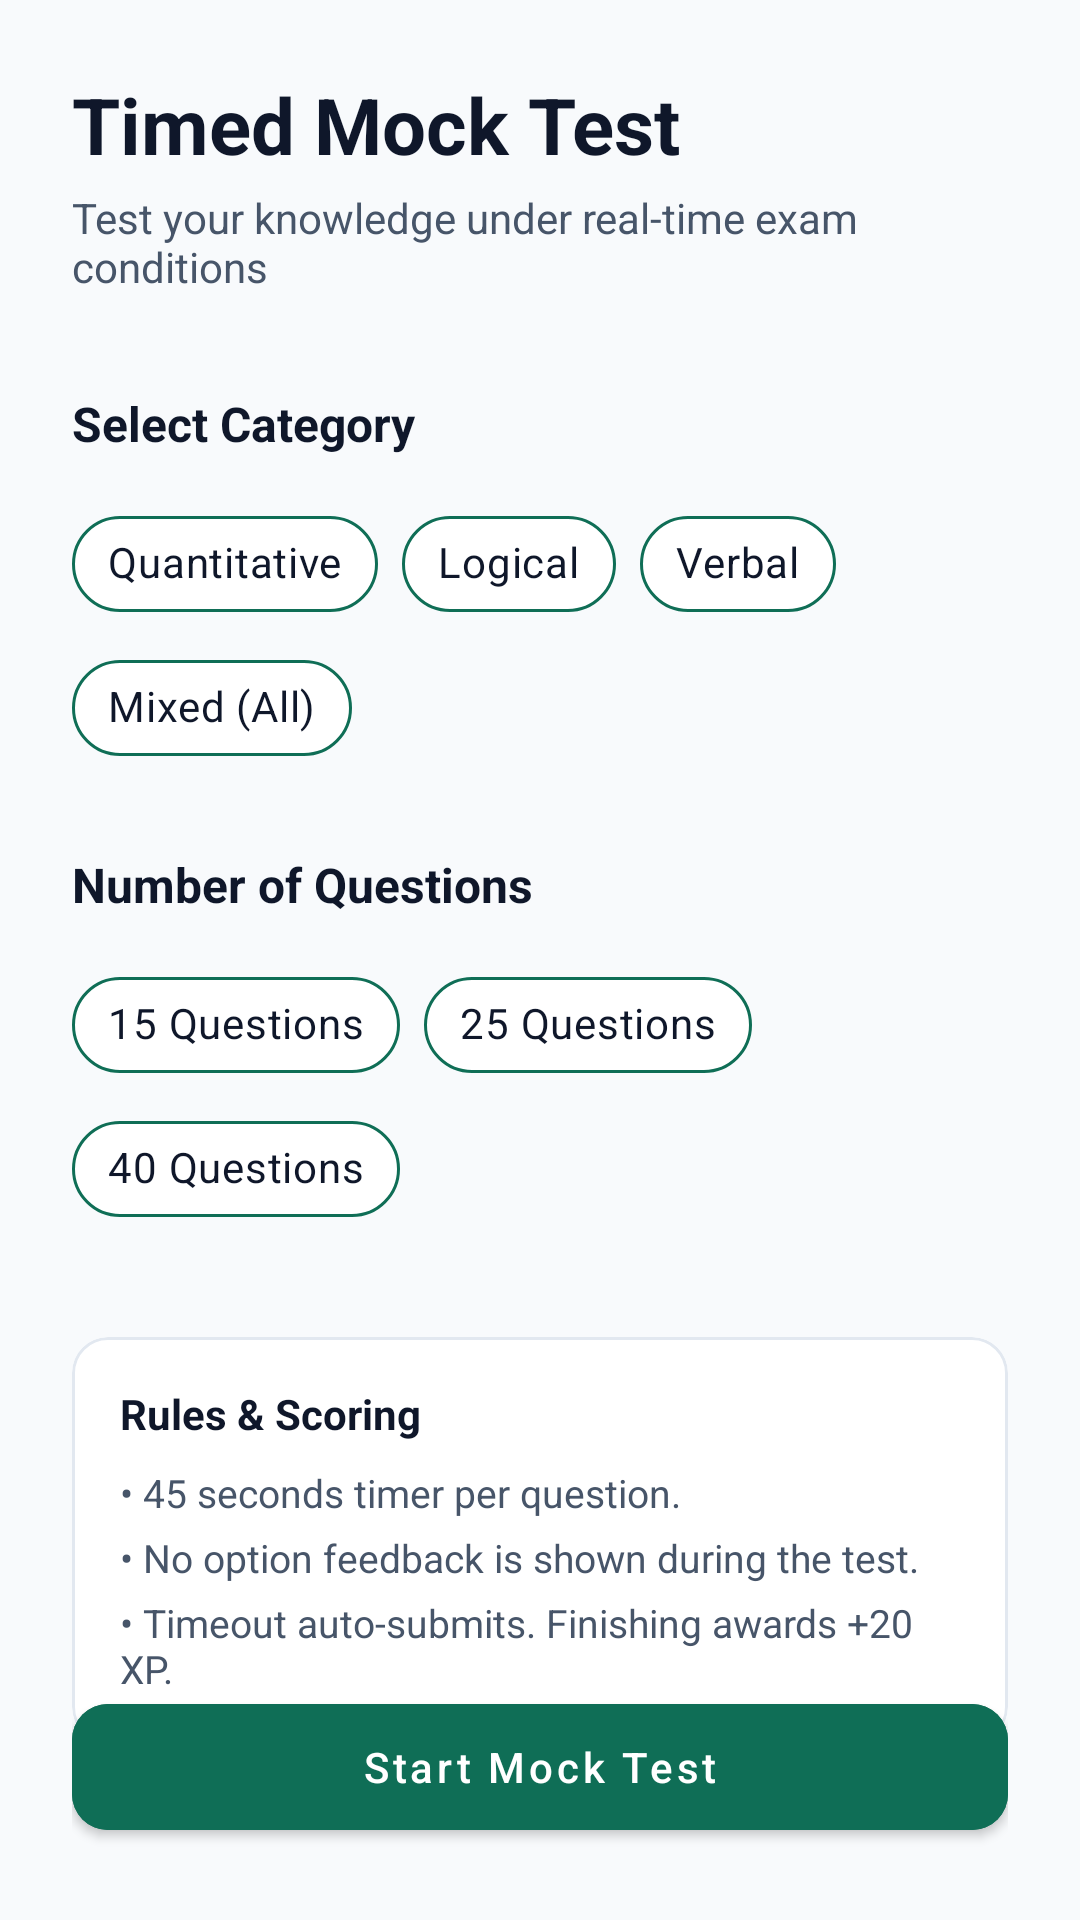

Write the Android layout XML for this screen, with the resource values it uses.
<!-- AndroidManifest.xml: application theme Theme.AIInterviewCoach -->
<!-- res/layout/fragment_mock_test_setup.xml -->
<?xml version="1.0" encoding="utf-8"?>
<androidx.constraintlayout.widget.ConstraintLayout xmlns:android="http://schemas.android.com/apk/res/android"
    xmlns:app="http://schemas.android.com/apk/res-auto"
    android:layout_width="match_parent"
    android:layout_height="match_parent"
    android:background="@color/bg"
    android:padding="24dp">

    
    <TextView
        android:id="@+id/tvTitle"
        android:layout_width="match_parent"
        android:layout_height="wrap_content"
        android:text="Timed Mock Test"
        android:textColor="@color/text_primary"
        android:textSize="26sp"
        android:textStyle="bold"
        app:layout_constraintTop_toTopOf="parent" />

    <TextView
        android:id="@+id/tvSubTitle"
        android:layout_width="match_parent"
        android:layout_height="wrap_content"
        android:text="Test your knowledge under real-time exam conditions"
        android:textColor="@color/text_secondary"
        android:textSize="14sp"
        android:layout_marginTop="4dp"
        app:layout_constraintTop_toBottomOf="@id/tvTitle" />

    
    <TextView
        android:id="@+id/tvCategoryHeader"
        android:layout_width="match_parent"
        android:layout_height="wrap_content"
        android:text="Select Category"
        android:textColor="@color/text_primary"
        android:textSize="16sp"
        android:textStyle="bold"
        android:layout_marginTop="32dp"
        app:layout_constraintTop_toBottomOf="@id/tvSubTitle" />

    <com.google.android.material.chip.ChipGroup
        android:id="@+id/cgCategory"
        android:layout_width="match_parent"
        android:layout_height="wrap_content"
        android:layout_marginTop="12dp"
        app:singleSelection="true"
        app:selectionRequired="true"
        app:layout_constraintTop_toBottomOf="@id/tvCategoryHeader">

        <com.google.android.material.chip.Chip
            android:id="@+id/chipQuant"
            style="@style/Widget.MaterialComponents.Chip.Choice"
            android:layout_width="wrap_content"
            android:layout_height="wrap_content"
            android:text="Quantitative"
            app:chipBackgroundColor="@color/surface"
            android:textColor="@color/text_primary"
            app:chipStrokeColor="#0F6E56"
            app:chipStrokeWidth="1dp"
            android:checked="true" />

        <com.google.android.material.chip.Chip
            android:id="@+id/chipLogical"
            style="@style/Widget.MaterialComponents.Chip.Choice"
            android:layout_width="wrap_content"
            android:layout_height="wrap_content"
            android:text="Logical"
            app:chipBackgroundColor="@color/surface"
            android:textColor="@color/text_primary"
            app:chipStrokeColor="#0F6E56"
            app:chipStrokeWidth="1dp" />

        <com.google.android.material.chip.Chip
            android:id="@+id/chipVerbal"
            style="@style/Widget.MaterialComponents.Chip.Choice"
            android:layout_width="wrap_content"
            android:layout_height="wrap_content"
            android:text="Verbal"
            app:chipBackgroundColor="@color/surface"
            android:textColor="@color/text_primary"
            app:chipStrokeColor="#0F6E56"
            app:chipStrokeWidth="1dp" />

        <com.google.android.material.chip.Chip
            android:id="@+id/chipMixed"
            style="@style/Widget.MaterialComponents.Chip.Choice"
            android:layout_width="wrap_content"
            android:layout_height="wrap_content"
            android:text="Mixed (All)"
            app:chipBackgroundColor="@color/surface"
            android:textColor="@color/text_primary"
            app:chipStrokeColor="#0F6E56"
            app:chipStrokeWidth="1dp" />
    </com.google.android.material.chip.ChipGroup>

    
    <TextView
        android:id="@+id/tvCountHeader"
        android:layout_width="match_parent"
        android:layout_height="wrap_content"
        android:text="Number of Questions"
        android:textColor="@color/text_primary"
        android:textSize="16sp"
        android:textStyle="bold"
        android:layout_marginTop="24dp"
        app:layout_constraintTop_toBottomOf="@id/cgCategory" />

    <com.google.android.material.chip.ChipGroup
        android:id="@+id/cgQuestionCount"
        android:layout_width="match_parent"
        android:layout_height="wrap_content"
        android:layout_marginTop="12dp"
        app:singleSelection="true"
        app:selectionRequired="true"
        app:layout_constraintTop_toBottomOf="@id/tvCountHeader">

        <com.google.android.material.chip.Chip
            android:id="@+id/chipCount15"
            style="@style/Widget.MaterialComponents.Chip.Choice"
            android:layout_width="wrap_content"
            android:layout_height="wrap_content"
            android:text="15 Questions"
            app:chipBackgroundColor="@color/surface"
            android:textColor="@color/text_primary"
            app:chipStrokeColor="#0F6E56"
            app:chipStrokeWidth="1dp"
            android:checked="true" />

        <com.google.android.material.chip.Chip
            android:id="@+id/chipCount25"
            style="@style/Widget.MaterialComponents.Chip.Choice"
            android:layout_width="wrap_content"
            android:layout_height="wrap_content"
            android:text="25 Questions"
            app:chipBackgroundColor="@color/surface"
            android:textColor="@color/text_primary"
            app:chipStrokeColor="#0F6E56"
            app:chipStrokeWidth="1dp" />

        <com.google.android.material.chip.Chip
            android:id="@+id/chipCount40"
            style="@style/Widget.MaterialComponents.Chip.Choice"
            android:layout_width="wrap_content"
            android:layout_height="wrap_content"
            android:text="40 Questions"
            app:chipBackgroundColor="@color/surface"
            android:textColor="@color/text_primary"
            app:chipStrokeColor="#0F6E56"
            app:chipStrokeWidth="1dp" />
    </com.google.android.material.chip.ChipGroup>

    
    <com.google.android.material.card.MaterialCardView
        android:id="@+id/cvInfo"
        android:layout_width="match_parent"
        android:layout_height="wrap_content"
        android:layout_marginTop="32dp"
        app:cardCornerRadius="12dp"
        app:cardElevation="0dp"
        app:strokeColor="@color/border"
        app:strokeWidth="1dp"
        app:cardBackgroundColor="@color/surface"
        app:layout_constraintTop_toBottomOf="@id/cgQuestionCount">

        <LinearLayout
            android:layout_width="match_parent"
            android:layout_height="wrap_content"
            android:orientation="vertical"
            android:padding="16dp">

            <TextView
                android:layout_width="wrap_content"
                android:layout_height="wrap_content"
                android:text="Rules &amp; Scoring"
                android:textColor="@color/text_primary"
                android:textStyle="bold"
                android:textSize="14sp" />

            <TextView
                android:layout_width="match_parent"
                android:layout_height="wrap_content"
                android:text="• 45 seconds timer per question."
                android:textColor="@color/text_secondary"
                android:textSize="13sp"
                android:layout_marginTop="8dp" />

            <TextView
                android:layout_width="match_parent"
                android:layout_height="wrap_content"
                android:text="• No option feedback is shown during the test."
                android:textColor="@color/text_secondary"
                android:textSize="13sp"
                android:layout_marginTop="4dp" />

            <TextView
                android:layout_width="match_parent"
                android:layout_height="wrap_content"
                android:text="• Timeout auto-submits. Finishing awards +20 XP."
                android:textColor="@color/text_secondary"
                android:textSize="13sp"
                android:layout_marginTop="4dp" />
        </LinearLayout>
    </com.google.android.material.card.MaterialCardView>

    
    <com.google.android.material.button.MaterialButton
        android:id="@+id/btnStartTest"
        android:layout_width="match_parent"
        android:layout_height="54dp"
        android:text="Start Mock Test"
        android:textColor="@color/surface"
        android:backgroundTint="#0F6E56"
        app:cornerRadius="12dp"
        android:textAllCaps="false"
        app:layout_constraintBottom_toBottomOf="parent" />

</androidx.constraintlayout.widget.ConstraintLayout>
<!-- resources referenced by this layout -->
<resources>
  <color name="bg">#F8FAFC</color>
  <color name="border">#E2E8F0</color>
  <color name="surface">#FFFFFF</color>
  <color name="text_primary">#0F172A</color>
  <color name="text_secondary">#475569</color>
  <style name="Theme.AIInterviewCoach" parent="Theme.MaterialComponents.DayNight.NoActionBar">
          
          <item name="colorPrimary">@color/primary</item>
          <item name="colorPrimaryVariant">@color/primary_dark</item>
          <item name="colorOnPrimary">@color/surface</item>
  
          
          <item name="colorSecondary">@color/secondary</item>
          <item name="colorSecondaryVariant">@color/secondary</item>
          <item name="colorOnSecondary">@color/surface</item>
  
          
          <item name="android:windowBackground">@color/bg</item>
          <item name="colorSurface">@color/surface</item>
          <item name="colorOnSurface">@color/text_primary</item>
  
          
          <item name="colorError">@color/danger</item>
          <item name="colorOnError">@color/surface</item>
  
          
          <item name="android:statusBarColor">@color/bg</item>
          <item name="android:windowLightStatusBar">true</item>
      </style>
  <color name="primary">#0D9488</color>
  <color name="primary_dark">#0F766E</color>
  <color name="secondary">#0284C7</color>
  <color name="danger">#EF4444</color>
</resources>
